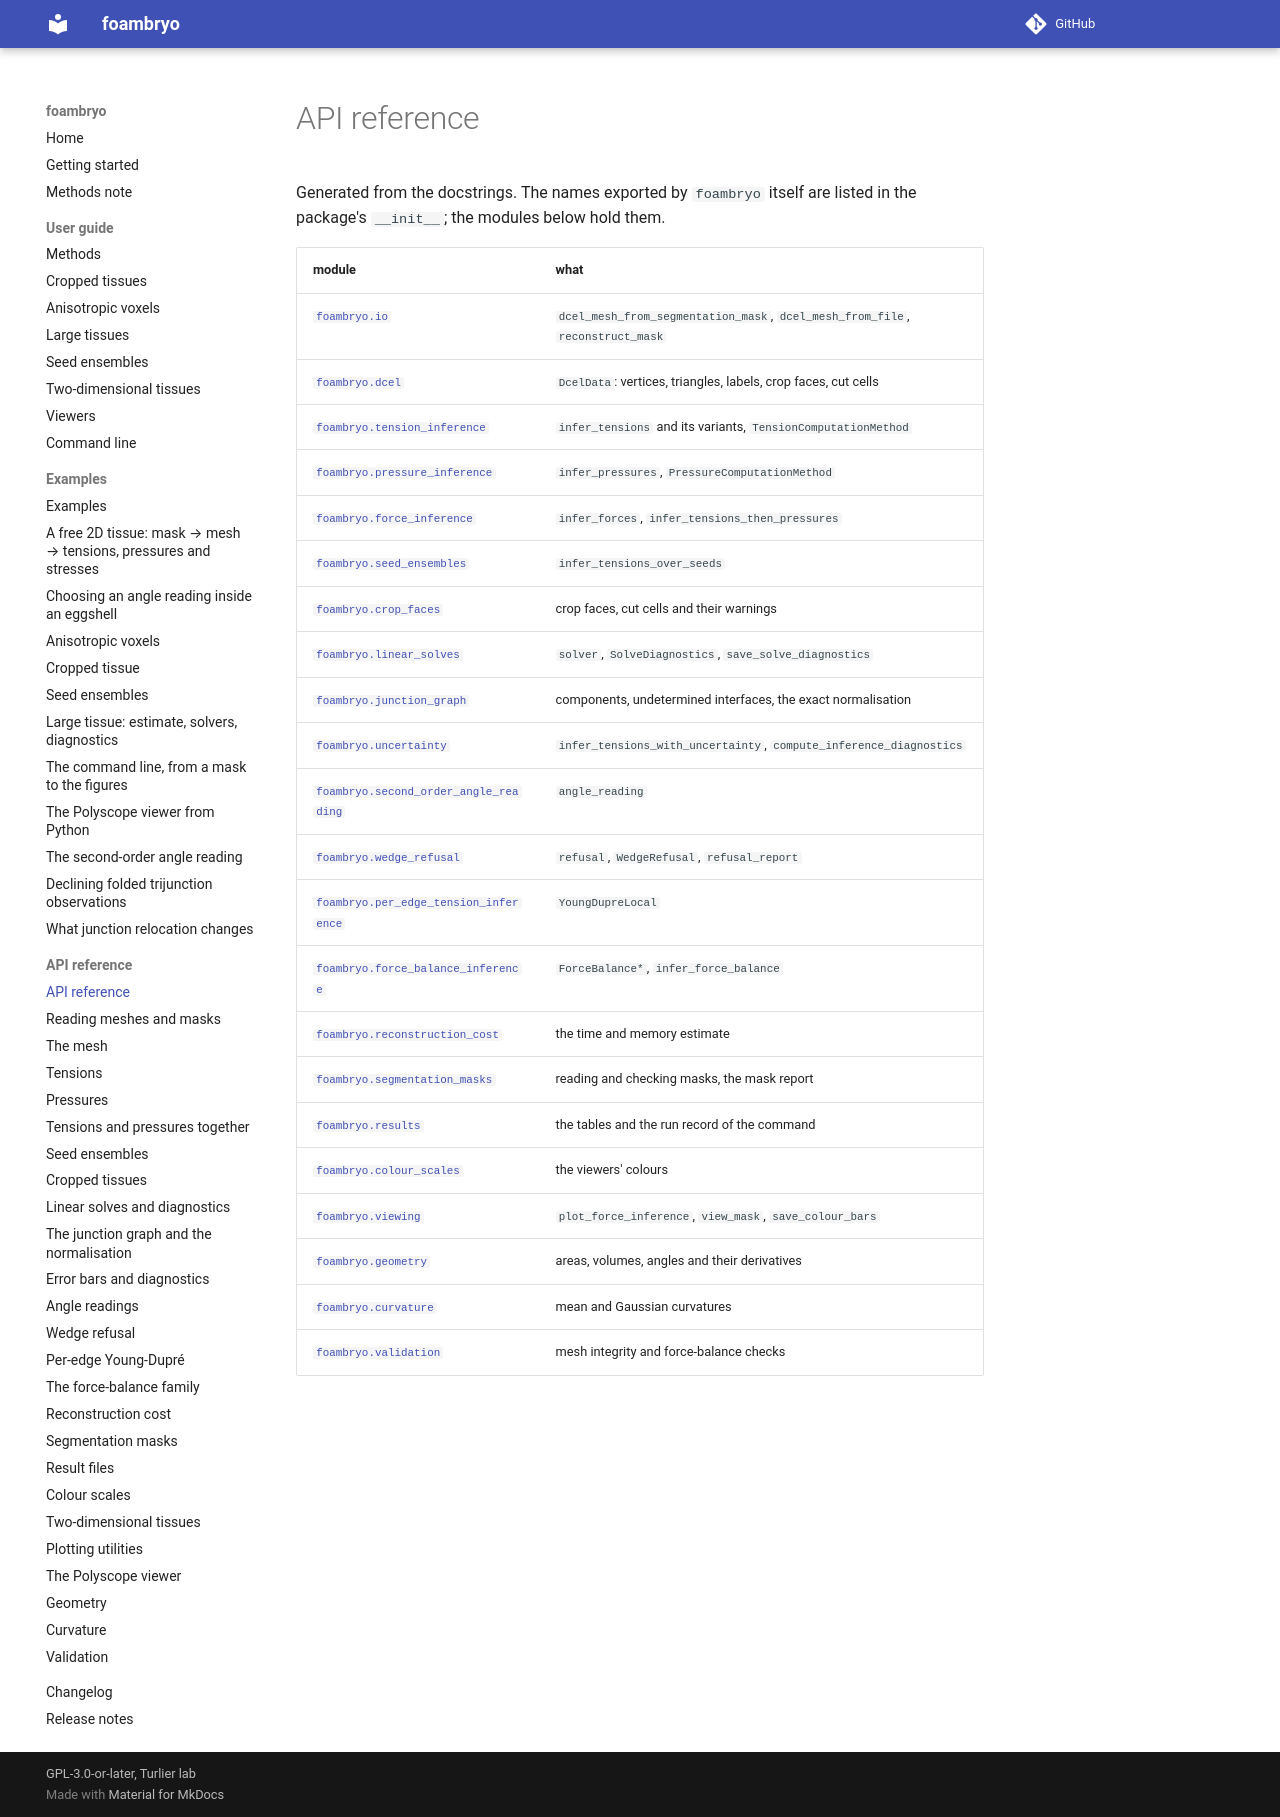

repository: VirtualEmbryo/foambryo · page: api/index.html · generator: mkdocs

# API reference

Generated from the docstrings. The names exported by `foambryo` itself are listed in the package's `__init__`; the modules below hold them.

| module | what |
|---|---|
| [`foambryo.io`](io.md) | `dcel_mesh_from_segmentation_mask`, `dcel_mesh_from_file`, `reconstruct_mask` |
| [`foambryo.dcel`](mesh.md) | `DcelData`: vertices, triangles, labels, crop faces, cut cells |
| [`foambryo.tension_inference`](tension-inference.md) | `infer_tensions` and its variants, `TensionComputationMethod` |
| [`foambryo.pressure_inference`](pressure-inference.md) | `infer_pressures`, `PressureComputationMethod` |
| [`foambryo.force_inference`](force-inference.md) | `infer_forces`, `infer_tensions_then_pressures` |
| [`foambryo.seed_ensembles`](seed-ensembles.md) | `infer_tensions_over_seeds` |
| [`foambryo.crop_faces`](crop-faces.md) | crop faces, cut cells and their warnings |
| [`foambryo.linear_solves`](linear-solves.md) | `solver`, `SolveDiagnostics`, `save_solve_diagnostics` |
| [`foambryo.junction_graph`](junction-graph.md) | components, undetermined interfaces, the exact normalisation |
| [`foambryo.uncertainty`](uncertainty.md) | `infer_tensions_with_uncertainty`, `compute_inference_diagnostics` |
| [`foambryo.second_order_angle_reading`](second-order-angle-reading.md) | `angle_reading` |
| [`foambryo.wedge_refusal`](wedge-refusal.md) | `refusal`, `WedgeRefusal`, `refusal_report` |
| [`foambryo.per_edge_tension_inference`](per-edge-tension-inference.md) | `YoungDupreLocal` |
| [`foambryo.force_balance_inference`](force-balance-inference.md) | `ForceBalance*`, `infer_force_balance` |
| [`foambryo.reconstruction_cost`](reconstruction-cost.md) | the time and memory estimate |
| [`foambryo.segmentation_masks`](segmentation-masks.md) | reading and checking masks, the mask report |
| [`foambryo.results`](results.md) | the tables and the run record of the command |
| [`foambryo.colour_scales`](colour-scales.md) | the viewers' colours |
| [`foambryo.viewing`](viewing.md) | `plot_force_inference`, `view_mask`, `save_colour_bars` |
| [`foambryo.geometry`](geometry.md) | areas, volumes, angles and their derivatives |
| [`foambryo.curvature`](curvature.md) | mean and Gaussian curvatures |
| [`foambryo.validation`](validation.md) | mesh integrity and force-balance checks |
